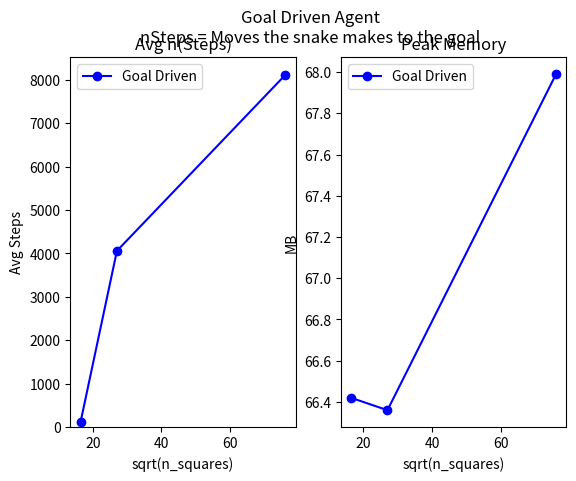

This chart was generated by the following Python code:
#!/usr/bin/python3

import matplotlib.pyplot as plt
from matplotlib.ticker import NullFormatter

fig, ax = plt.subplots(1, 2)
print(ax, type(ax), len(ax))

# Number of Steps
x = [16.43167673, 27.03701167, 76.15773106,]
y1 = [111, 4058, 8117]
ax[0].set(title="Avg n(Steps)", xlabel="sqrt(n_squares)", ylabel="Avg Steps")
ax[0].plot(x, y1, label="Goal Driven", color="blue", marker='o')
ax[0].set_ylim(bottom=0)
ax[0].legend()



# PEAK MEMORY
y2 = [66.43, 66.43, 66.11]
y2 = [66.42, 66.36, 67.99]
ax[1].set(title="Peak Memory", xlabel="sqrt(n_squares)", ylabel="MB")
ax[1].plot(x, y2, label="Goal Driven", color="blue", marker='o')
ax[1].legend()


fig.suptitle("Goal Driven Agent\nnSteps = Moves the snake makes to the goal")
plt.show()
